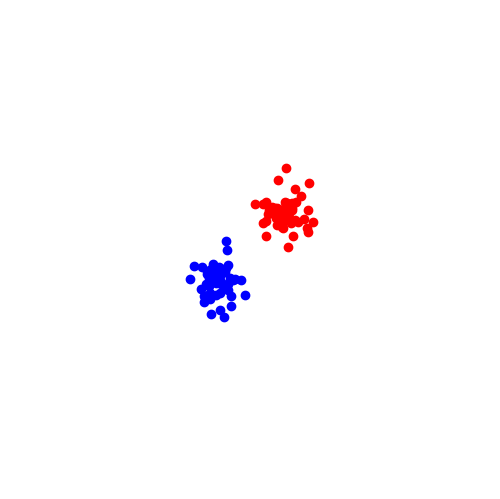

The script that saved this image: (Note: this script raises an exception after producing the figure.)
#!/usr/bin/env python3
# -*- coding: utf-8 -*-
"""
Created on Thu Jan 10 11:04:16 2019

[redacted]
Two-pop diffusion network with repulsion
"""
import numpy as np
import matplotlib.pyplot as plt
import matplotlib.animation as anim

class diff_net:
    def __init__(self,nodes=100,repuls_strength=1,pop_p=0.5):
        self.N = nodes
        self.set_L()
        self.state = np.zeros((self.N,2))
        
        n_class1 = int(pop_p * self.N)
        self.state[:n_class1] = np.random.normal(5,2,(n_class1,2))
        self.state[n_class1:] = np.random.normal(-5,2,(self.N - n_class1,2))
        self.state_raster = []
        self.repuls_strength = repuls_strength
        
    def set_L(self):
        self._L = np.zeros((self.N,self.N))
        
        for ii in range(0,50):
            for jj in range(50,100):
                self._L[ii,jj] = 1
                self._L[jj,ii] = 1
        
        #can be simplified into
        # self._L = np.array([[1 for jj in range(ii,50)] for ii in range(50)])
        # do a symmetric copy
        
    def dynamics(self,state):
        update = np.dot(self._L,state)
        update = np.tanh(update)
        #pdb.set_trace()
        return self.repuls_strength*update
    

    def integrator(self):
        k1 = self.dynamics(self.state) * self.dt
        k2 = self.dynamics(self.state + .5*k1)*self.dt
        k3 = self.dynamics(self.state + .5*k2)*self.dt
        k4 = self.dynamics(self.state + k3)*self.dt
        
        new_state = self.state + (k1 + 2*k2 + 2*k3 + k4)/6
        new_state += np.random.normal(0,10,new_state.shape) * self.dt
        
        return new_state
    
    def run_sim(self,tend=10,dt=0.01):
        self.dt = dt
        for tt in np.arange(0,tend,dt):
            print(tt)
            self.state_raster.append(self.state)
            self.state = self.integrator()
            
    def map_atTime(self,tstep=0):
        plt.scatter(self.state_raster[tstep][0:50,0],self.state_raster[tstep][0:50,1],color='red')
        plt.scatter(self.state_raster[tstep][50:100,0],self.state_raster[tstep][50:100,1],color='blue')
        plt.ylim((-40,40))
        plt.xlim((-40,40))
    
    def map_gif(self,tend=10):
        pass
    
    
class AnimatedGif:
    def __init__(self, size=(640, 480)):
        self.fig = plt.figure()
        self.fig.set_size_inches(size[0] / 100, size[1] / 100)
        ax = self.fig.add_axes([0, 0, 1, 1], frameon=False, aspect=1)
        ax.set_xticks([])
        ax.set_yticks([])
        self.images = []
 
    def add(self, state_raster, label=''):
        #state_raster = network.state_raster[tstep]
        plt_im1 = plt.scatter(state_raster[0:50,0],state_raster[0:50,1],color='red')
        plt_im2 = plt.scatter(state_raster[50:100,0],state_raster[50:100,1],color='blue')
        plt.ylim((-40,40))
        plt.xlim((-40,40))
        
        self.images.append([plt_im1, plt_im2])
 
    def save(self, filename):
        animation = anim.ArtistAnimation(self.fig, self.images)
        animation.save(filename, writer='imagemagick', fps=5)


#%%
# Setup and run the diffusion
net = diff_net(repuls_strength=-1)
net.run_sim()

#%%
#Animation part
gif = AnimatedGif()
gif.add(net.state_raster[0],label='0')
for tt in range(100):
    gif.add(net.state_raster[tt])
    
gif.save('/tmp/repeldiff_repuls_' + str(net.repuls_strength) +'.gif')
plt.close('all')


#%%
## Crappy way to animate
### Animation time, but this code sucks, need to use proper animation next
#plt.figure()
#for tt in range(100):
#    plt.clf()
#    net.map_atTime(tstep=tt)
#    plt.pause(0.05)